Run: headless pygame with SDL's dummy video driver; simulated clock (each Clock.tick advances the game by its frame time, no real sleeping); random seed 0; keys injected as events and as key.get_pressed() state; no mouse input.
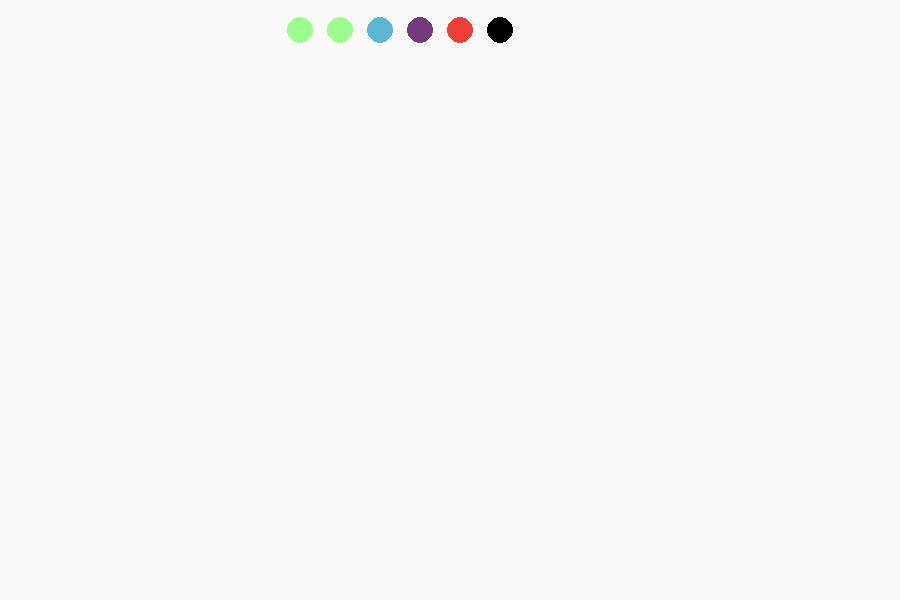
Frame 1 of 4 · flips 1–60 · no input
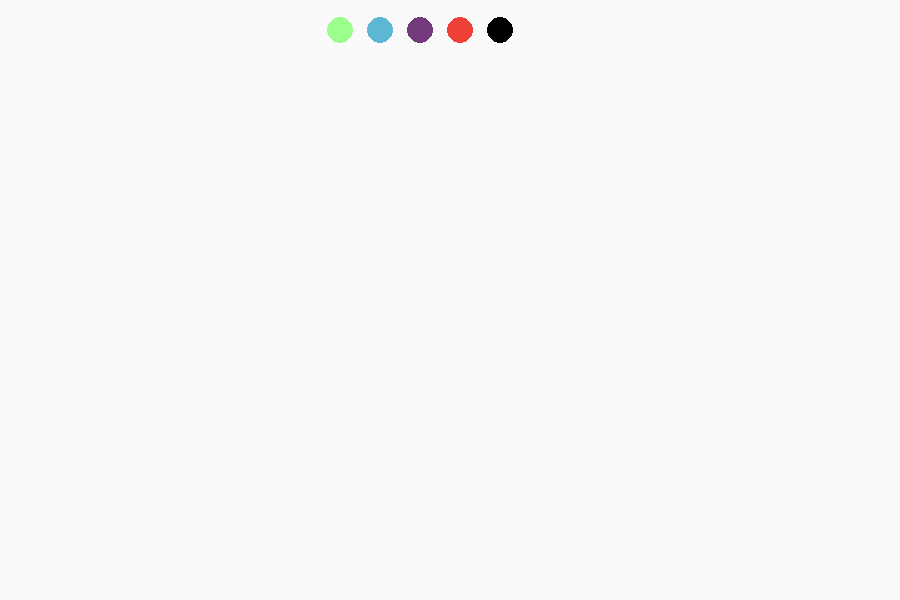
Frame 2 of 4 · flips 61–180 · tapped SPACE, RETURN · held RIGHT (→), D
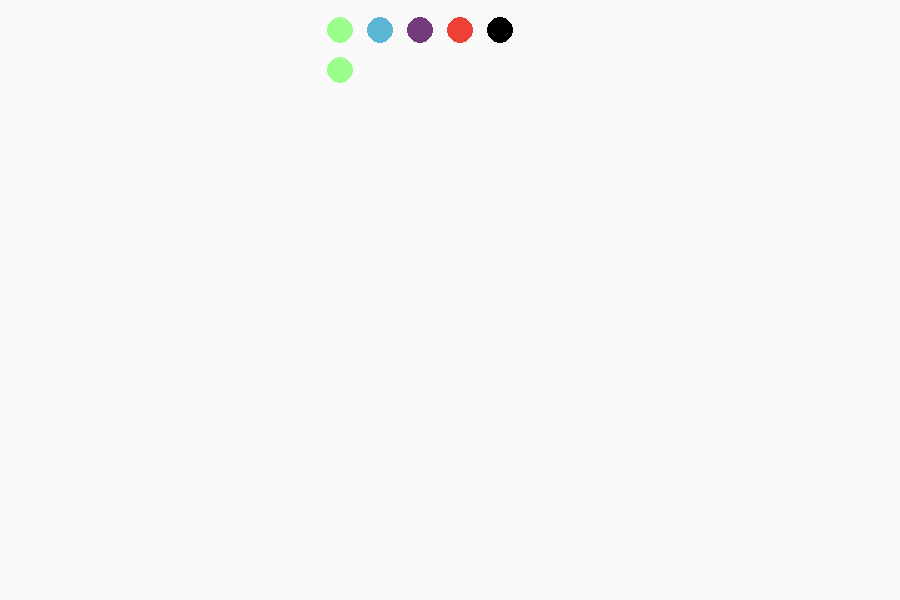
Frame 3 of 4 · flips 181–300 · held DOWN (↓), S
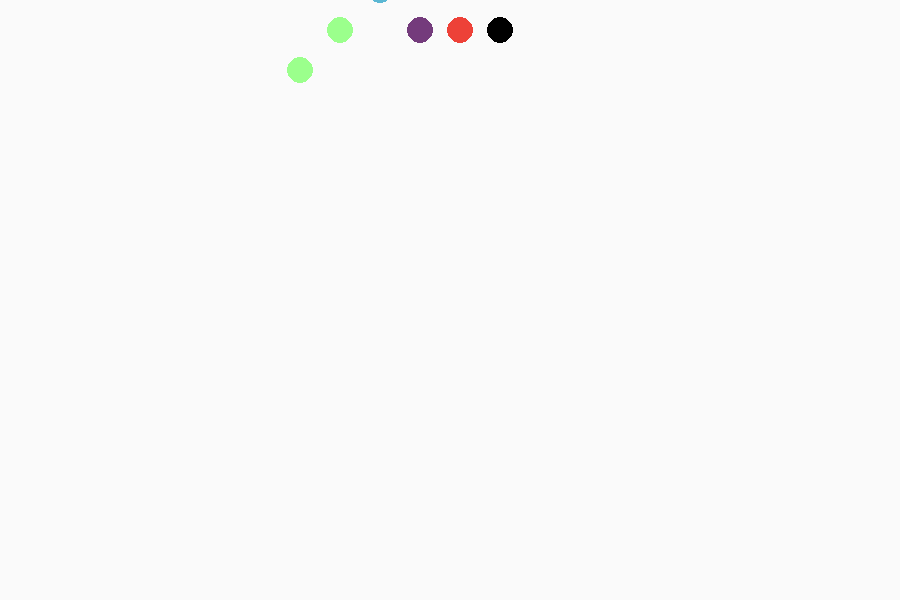
Frame 4 of 4 · flips 301–420 · held LEFT (←), A, UP (↑), W

The pygame program that drew these frames:

import pygame
import random

pygame.init()

size =(900,600)
screen = pygame.display.set_mode(size)
screen.fill((250,250,250))
		
done = False

class Player:
	def __init__(self,name,kleur,x,y,r):
		self.name = name
		self.kleur = kleur
		self.x = x
		self.y = y
		self.r = r
		self.counter = 0

	def draw(self,screen):
		pygame.draw.circle(screen,self.kleur,(int(self.x),int(self.y)),int(self.r))

	def Update(self):
		if event.type == pygame.KEYDOWN:
			if event.key == pygame.K_LEFT:
				screen.fill((250, 250, 250))
				self.x -= 40
				self.draw(screen)
			elif event.key == pygame.K_RIGHT:
				screen.fill((250, 250, 250))
				self.x += 40
				self.draw(screen)
			elif event.key == pygame.K_UP:
				screen.fill((250, 250, 250))
				self.y -= 40
				self.draw(screen)
			elif event.key == pygame.K_DOWN:
				screen.fill((250, 250, 250))
				self.y += 40
				self.draw(screen)

	def throw(self):
		return random.randint(1,7)

class Turn:
	def __init__(self,players):
		self.turn = 0
		self.steps = 0
		self.players = players
		#if self.turn == 1:

	def Update(self,event):
		#thrown = self.players[self.turn].throw()
		#print(thrown)
		if event.type == pygame.KEYDOWN:
			#if event.key == pygame.K_LEFT:
			#self.step += 1
			self.steps += 1
			#print(self.steps)
			#thrown = self.players[self.turn].throw()
			#print(thrown)
			self.players[self.turn].Update()
			if self.steps == 4:
				if self.turn == 5:
					self.turn = 0
				else:
					self.turn += 1
				self.steps = 0

"""def Update(key,player):

	if key == pygame.K_LEFT:
		screen.fill((250, 250, 250))
		player.x -= 40
		player.draw(screen)
	elif key == pygame.K_RIGHT:
		screen.fill((250, 250, 250))
		player.x += 40
		player.draw(screen)
	elif key == pygame.K_UP:
		screen.fill((250, 250, 250))
		player.y -= 40
		player.draw(screen)
	elif key == pygame.K_DOWN:
		screen.fill((250, 250, 250))
		player.y += 40
		player.draw(screen)"""



player1 = Player("A",(155,255,140),300,30,13)
player2 = Player("B",(155,255,140),340,30,13)
player3 = Player("C",(91,183,211),380,30,13)
player4 = Player("D",(116,59,124),420,30,13)
player5 = Player("E",(237,65,56),460,30,13)
player6 = Player("F",(0,0,0),500,30,13)

players = [player1,player2,player3,player4,player5,player6]
turn = Turn(players)
print(player1.throw())

while not done:
	for event in pygame.event.get():
		if event.type == pygame.QUIT:
			done = True
		if event.type == pygame.KEYDOWN:
			#players[turn.turn].Update()
			turn.Update(event)
	#if turn.turn == 0:
		#players[turn.turn].Update()



	#player draw
	player1.draw(screen)
	player2.draw(screen)
	player3.draw(screen)
	player4.draw(screen)
	player5.draw(screen)
	player6.draw(screen)

	pygame.display.flip()


	

		
